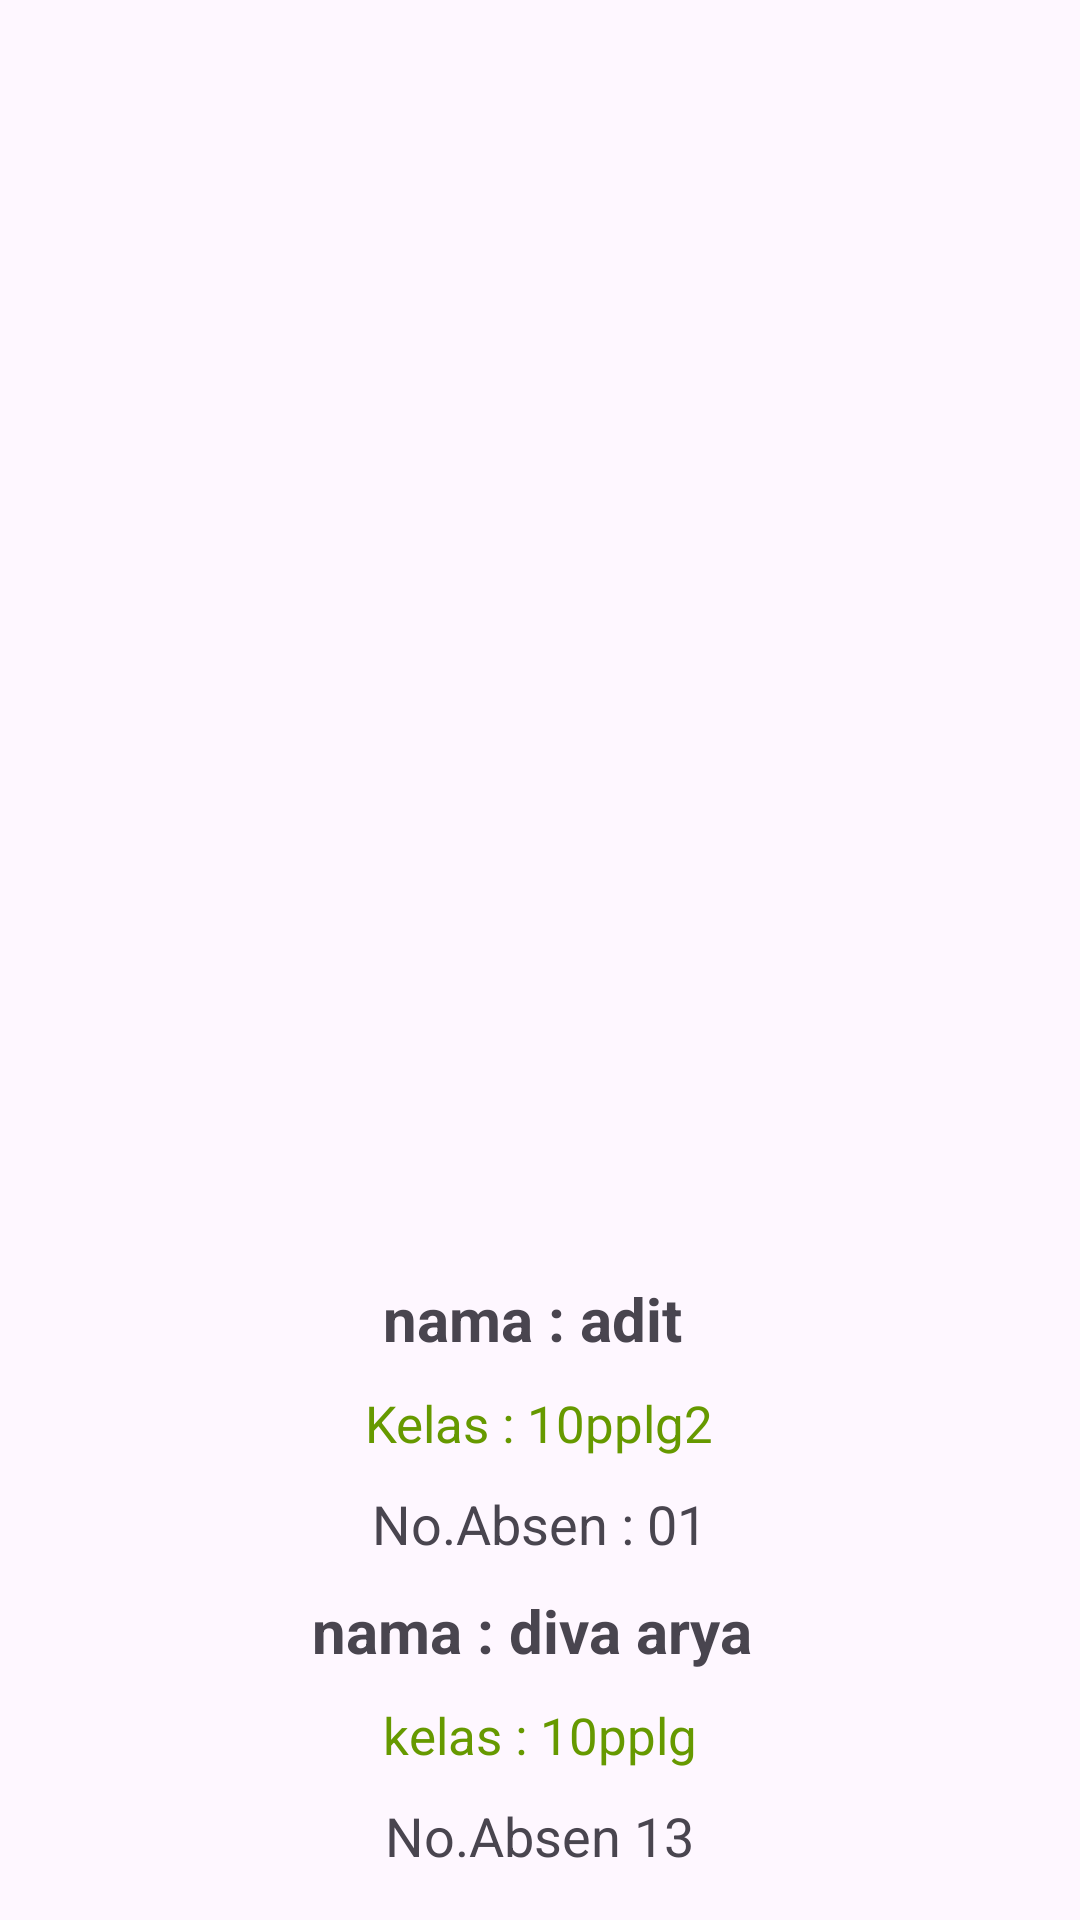

Here is an Android app screen rendered from its layout file. Give the layout XML and the strings, colors and styles it references.
<!-- AndroidManifest.xml: application theme Theme.PAS_13_01 -->
<!-- res/layout/fragment_profil.xml -->
<?xml version="1.0" encoding="utf-8"?>
<LinearLayout xmlns:android="http://schemas.android.com/apk/res/android"
    android:layout_width="match_parent"
    android:layout_height="match_parent"
    android:gravity="center"
    android:orientation="vertical">


    <ImageView
        android:id="@+id/imgProfilDetail"
        android:layout_width="200dp"
        android:layout_height="200dp"
        android:layout_marginEnd="100dp"
        android:scaleType="centerCrop"
        android:src="@drawable/ic_launcher_foreground" />


    <ImageView
        android:id="@+id/imgProfil"
        android:layout_width="200dp"
        android:layout_height="200dp"
        android:layout_marginLeft="109dp"
        android:scaleType="centerCrop"
        android:src="@drawable/ic_launcher_foreground" />

    <TextView
        android:layout_marginTop="10sp"
        android:text="nama : adit "
        android:textSize="20sp"
        android:textStyle="bold"
        android:layout_width="wrap_content"
        android:layout_height="wrap_content"/>

    <TextView
        android:layout_marginTop="10sp"
        android:text="Kelas : 10pplg2"
        android:textSize="17sp"
        android:textColor="@android:color/holo_green_dark"
        android:layout_width="wrap_content"
        android:layout_height="wrap_content"/>

    <TextView
        android:layout_marginTop="10sp"
        android:text="No.Absen : 01"
        android:textSize="18sp"
        android:layout_width="wrap_content"
        android:layout_height="wrap_content"/><TextView
    android:layout_marginTop="10sp"
    android:text="nama : diva arya "
    android:textSize="20sp"
    android:textStyle="bold"
    android:layout_width="wrap_content"
    android:layout_height="wrap_content"/>

    <TextView
        android:layout_marginTop="10sp"
        android:text="kelas : 10pplg"
        android:textSize="17sp"
        android:textColor="@android:color/holo_green_dark"
        android:layout_width="wrap_content"
        android:layout_height="wrap_content"/>

    <TextView
        android:layout_marginTop="10sp"
        android:text="No.Absen 13"
        android:textSize="18sp"
        android:layout_width="wrap_content"
        android:layout_height="wrap_content"/>
</LinearLayout>
<!-- resources referenced by this layout -->
<resources>
  <style name="Theme.PAS_13_01" parent="Base.Theme.PAS_13_01" />
  <style name="Base.Theme.PAS_13_01" parent="Theme.Material3.DayNight.NoActionBar">
          
          
      </style>
</resources>
